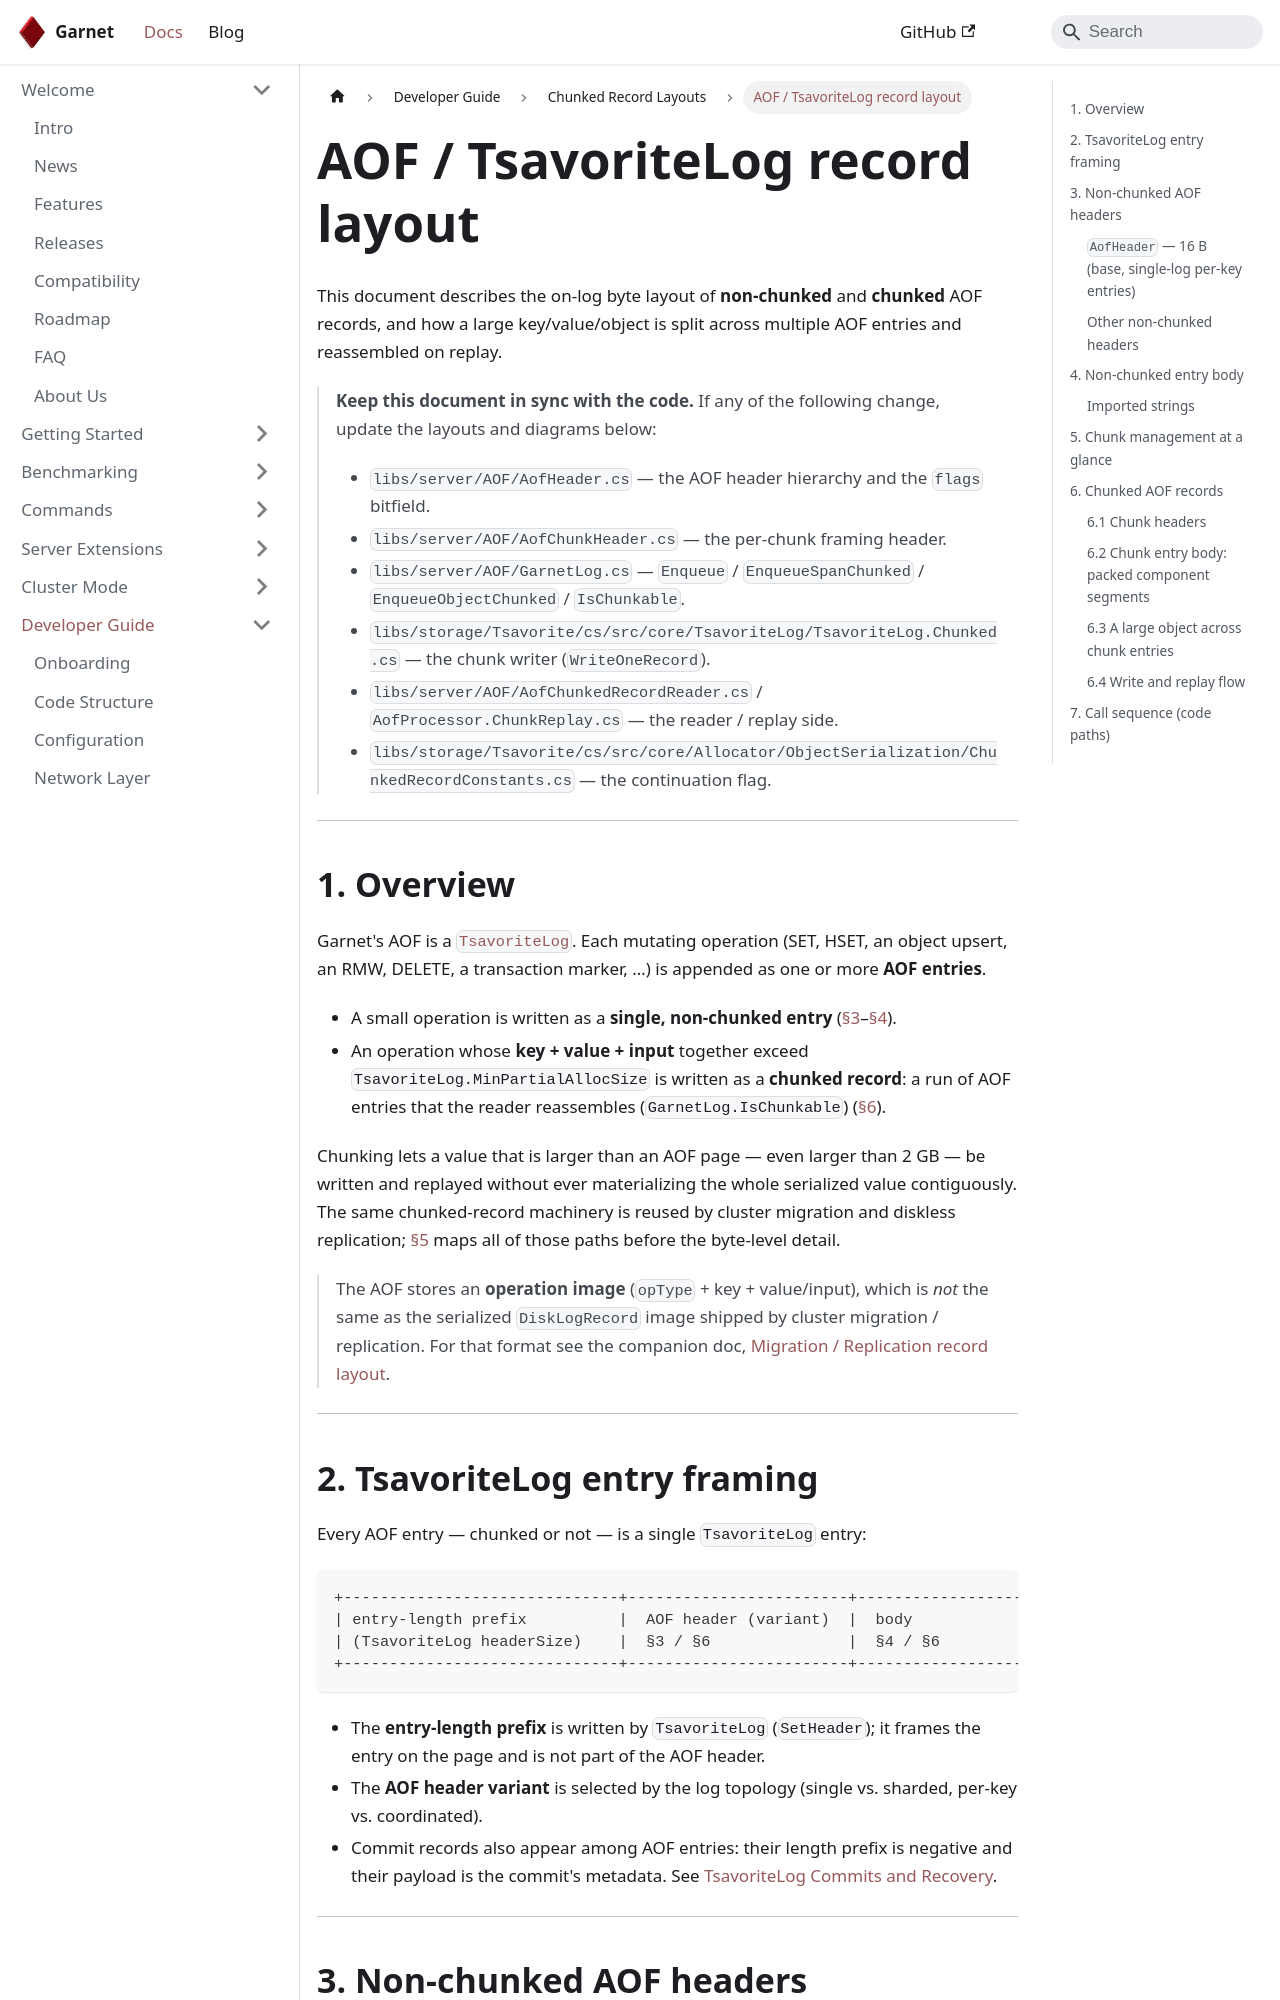

repository: microsoft/garnet · page: docs/dev/aof-record-layout.html · generator: docusaurus

# AOF / TsavoriteLog record layout

This document describes the on-log byte layout of **non-chunked** and **chunked** AOF records, and how a large
key/value/object is split across multiple AOF entries and reassembled on replay.

> **Keep this document in sync with the code.** If any of the following change, update the layouts and diagrams below:
> - `libs/server/AOF/AofHeader.cs` — the AOF header hierarchy and the `flags` bitfield.
> - `libs/server/AOF/AofChunkHeader.cs` — the per-chunk framing header.
> - `libs/server/AOF/GarnetLog.cs` — `Enqueue` / `EnqueueSpanChunked` / `EnqueueObjectChunked` / `IsChunkable`.
> - `libs/storage/Tsavorite/cs/src/core/TsavoriteLog/TsavoriteLog.Chunked.cs` — the chunk writer (`WriteOneRecord`).
> - `libs/server/AOF/AofChunkedRecordReader.cs` / `AofProcessor.ChunkReplay.cs` — the reader / replay side.
> - `libs/storage/Tsavorite/cs/src/core/Allocator/ObjectSerialization/ChunkedRecordConstants.cs` — the continuation flag.

---

## 1. Overview

Garnet's AOF is a [`TsavoriteLog`](./tsavorite/intro.md). Each mutating operation (SET, HSET, an object upsert, an RMW,
DELETE, a transaction marker, …) is appended as one or more **AOF entries**.

- A small operation is written as a **single, non-chunked entry** ([§3](#3-non-chunked-aof-headers)–[§4](#4-non-chunked-entry-body)).
- An operation whose **key + value + input** together exceed `TsavoriteLog.MinPartialAllocSize` is written as a
  **chunked record**: a run of AOF entries that the reader reassembles (`GarnetLog.IsChunkable`) ([§6](#6-chunked-aof-records)).

Chunking lets a value that is larger than an AOF page — even larger than 2 GB — be written and replayed without ever
materializing the whole serialized value contiguously. The same chunked-record machinery is reused by cluster migration
and diskless replication; [§5](#5-chunk-management-at-a-glance) maps all of those paths before the byte-level detail.

> The AOF stores an **operation image** (`opType` + key + value/input), which is *not* the same as the serialized
> `DiskLogRecord` image shipped by cluster migration / replication. For that format see the companion doc,
> [Migration / Replication record layout](./migration-replication-record-layout.md).

---

## 2. TsavoriteLog entry framing

Every AOF entry — chunked or not — is a single `TsavoriteLog` entry:

```
+------------------------------+------------------------+-----------------------------+
| entry-length prefix          |  AOF header (variant)  |  body                       |
| (TsavoriteLog headerSize)    |  §3 / §6               |  §4 / §6                    |
+------------------------------+------------------------+-----------------------------+
```

- The **entry-length prefix** is written by `TsavoriteLog` (`SetHeader`); it frames the entry on the page and is not
  part of the AOF header.
- The **AOF header variant** is selected by the log topology (single vs. sharded, per-key vs. coordinated).
- Commit records also appear among AOF entries: their length prefix is negative and their payload is the commit's
  metadata. See [TsavoriteLog Commits and Recovery](./tsavorite/tsavoritelog-commits.md).

---

## 3. Non-chunked AOF headers

The header hierarchy is defined in `AofHeader.cs`. All offsets/sizes are in bytes.
